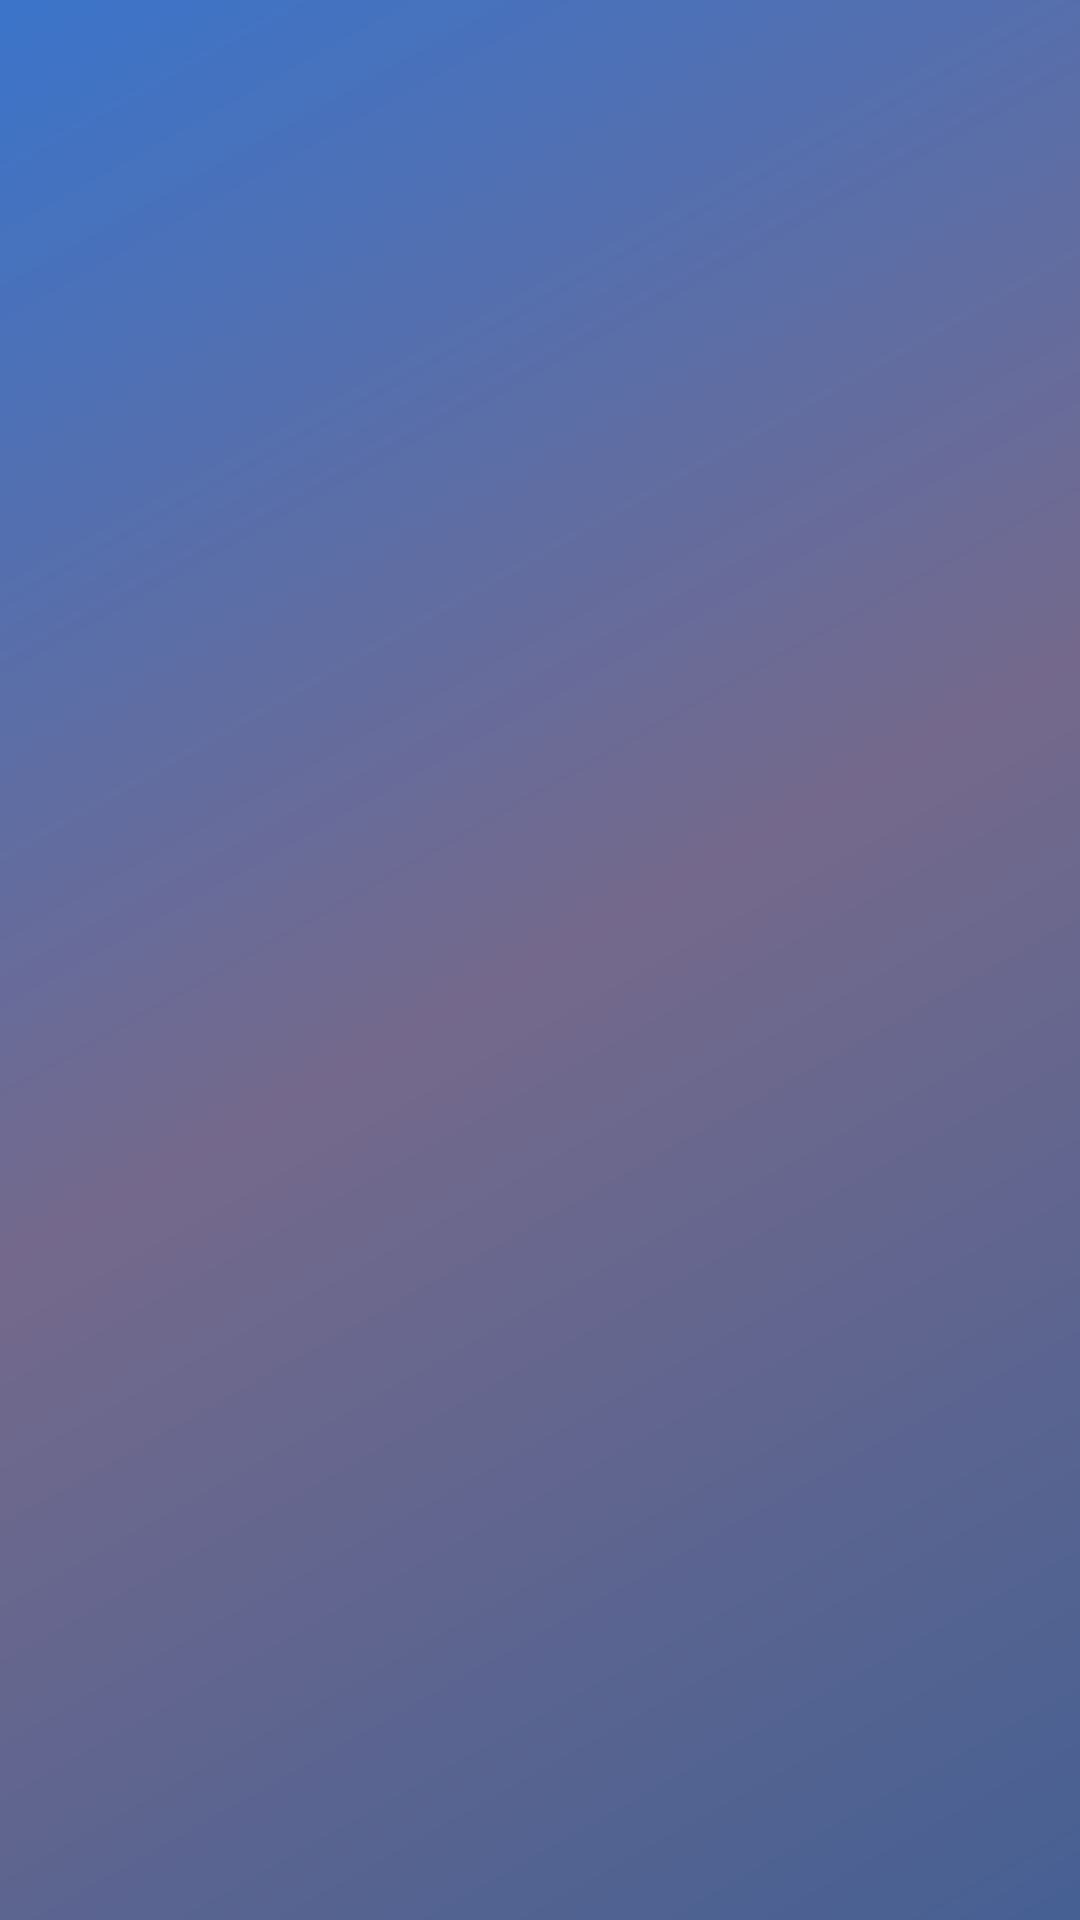

Android layout source for this screen:
<!-- AndroidManifest.xml: application theme Theme.Neoz -->
<!-- res/layout/activity_lainnya.xml -->
<?xml version="1.0" encoding="utf-8"?>
<RelativeLayout xmlns:android="http://schemas.android.com/apk/res/android"
    xmlns:tools="http://schemas.android.com/tools"
    xmlns:app="http://schemas.android.com/apk/res-auto"
    android:id="@+id/main"
    android:layout_width="match_parent"
    android:layout_height="match_parent"
    tools:context=".Beranda"
    android:background="@drawable/gradient">

    <androidx.appcompat.widget.Toolbar
        android:id="@+id/toolbar"
        android:layout_width="match_parent"
        android:layout_height="?attr/actionBarSize"
        android:theme="@style/ThemeOverlay.AppCompat.ActionBar"
        app:popupTheme="@style/ThemeOverlay.AppCompat.Light"
        >
        <TextView
            android:id="@+id/toolbartitle"
            android:layout_width="wrap_content"
            android:layout_height="30dp"
            android:text="Top Pick Hero High Tier"
            android:fontFamily="@font/poppinsbold"
            android:textSize="20sp"
            android:textColor="@color/font"

            />
    </androidx.appcompat.widget.Toolbar>

        <ScrollView
            android:layout_width="match_parent"
            android:layout_height="wrap_content"
            android:id="@+id/scroll"
            android:layout_below="@+id/toolbar"
            android:paddingTop="5dp"
            >

            <androidx.recyclerview.widget.RecyclerView
                android:id="@+id/heroRecyclerView"
                android:layout_width="match_parent"
                android:layout_height="match_parent" />


        </ScrollView>


</RelativeLayout>
<!-- resources referenced by this layout -->
<resources>
  <color name="font">#EBEAEF</color>
  <!-- drawable gradient (drawable) -->
  <?xml version="1.0" encoding="utf-8"?>
  <shape
      android:shape="rectangle"
      xmlns:android="http://schemas.android.com/apk/res/android">
  <gradient
      android:startColor = "#466093"
      android:centerColor = "#74698C"
      android:endColor = "#3B74CA"
      android:angle = "135"
      android:type = "linear"
  
      />
  </shape>
</resources>
